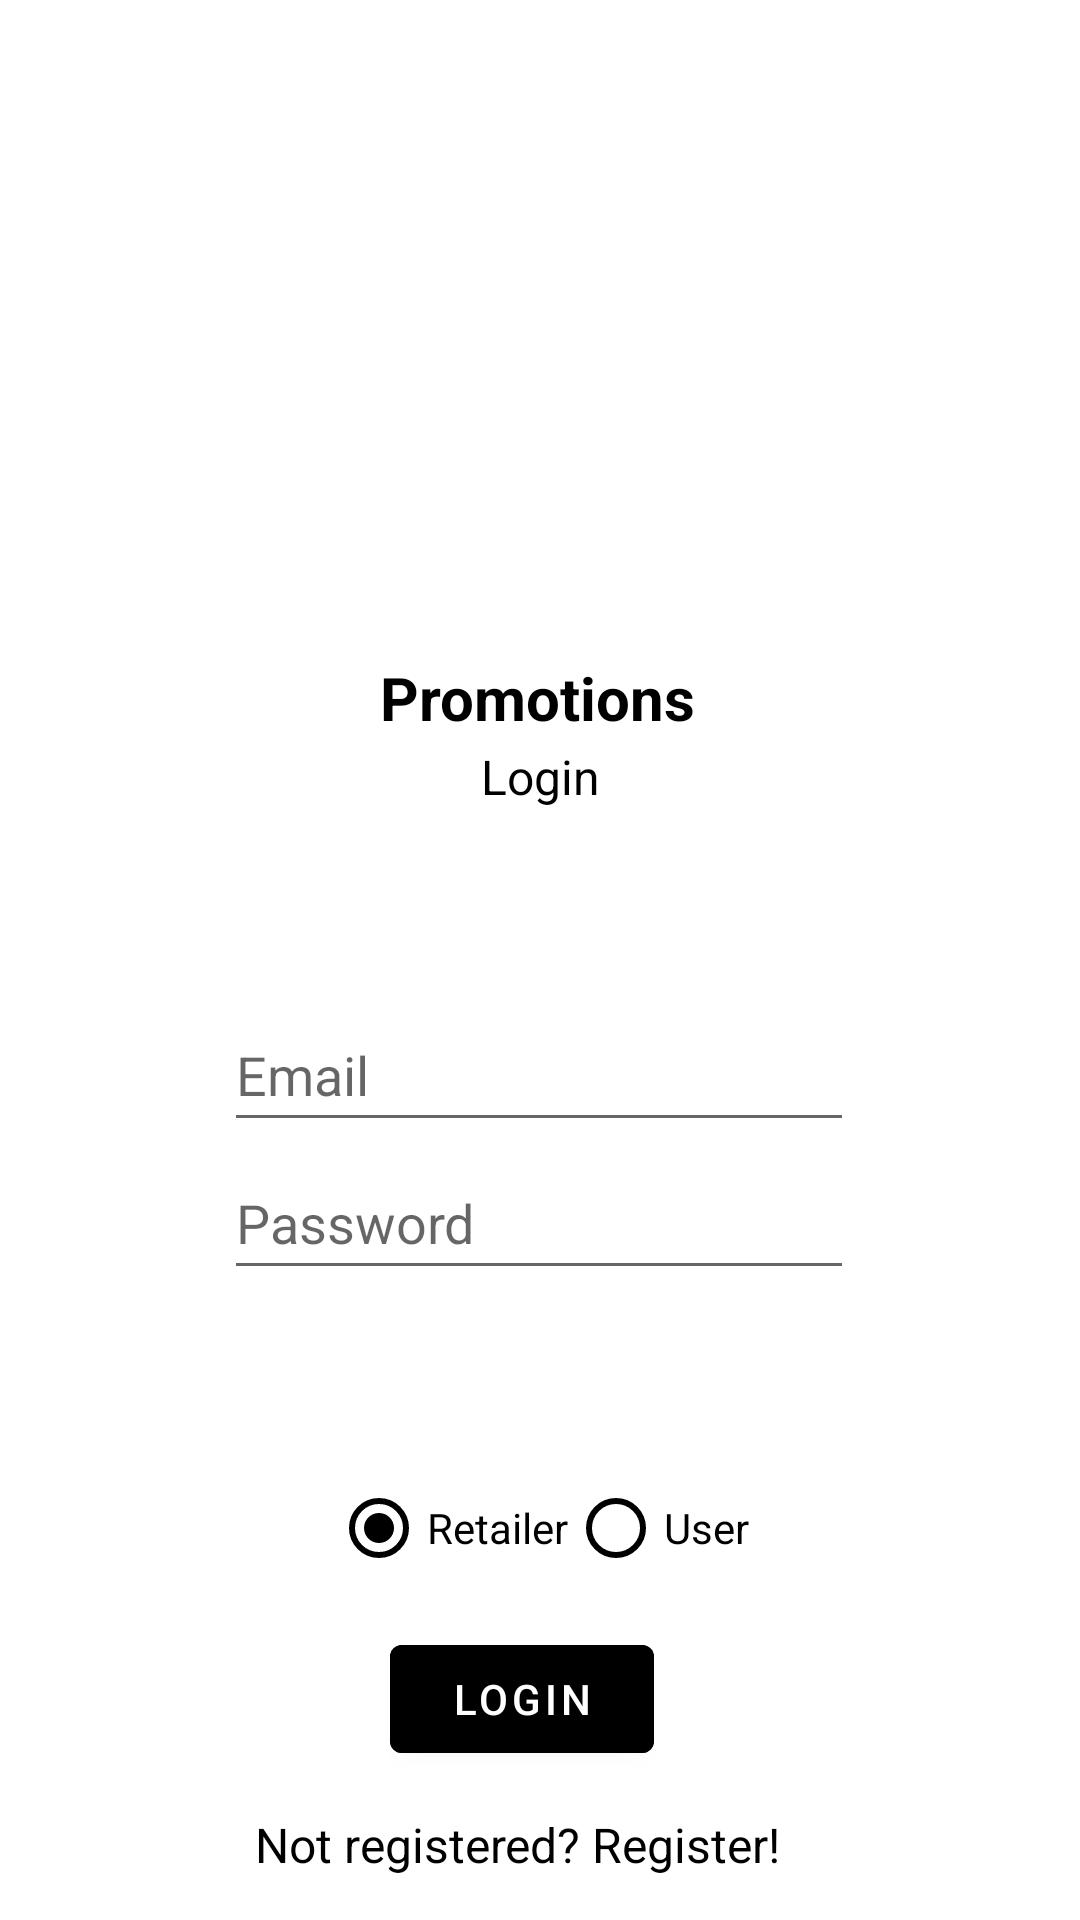

Write the Android layout XML for this screen, with the resource values it uses.
<!-- AndroidManifest.xml: application theme Theme.Project485 -->
<!-- res/layout/activity_login.xml -->
<?xml version="1.0" encoding="utf-8"?>
<androidx.constraintlayout.widget.ConstraintLayout xmlns:android="http://schemas.android.com/apk/res/android"
    xmlns:app="http://schemas.android.com/apk/res-auto"
    xmlns:tools="http://schemas.android.com/tools"
    android:layout_width="match_parent"
    android:layout_height="match_parent"
    tools:context=".LoginActivity">
    <ImageView
        android:id="@+id/imageView"
        android:layout_width="158dp"
        android:layout_height="210dp"
        android:src="@drawable/promotion"
        app:layout_constraintBottom_toBottomOf="parent"
        app:layout_constraintEnd_toEndOf="parent"
        app:layout_constraintHorizontal_bias="0.498"
        app:layout_constraintStart_toStartOf="parent"
        app:layout_constraintTop_toTopOf="parent"
        app:layout_constraintVertical_bias="0.03" />

    <TextView
        android:id="@+id/textView2"
        android:layout_width="wrap_content"
        android:layout_height="wrap_content"
        android:text="Login"
        android:textColor="@color/black"
        android:textSize="16sp"
        app:layout_constraintBottom_toBottomOf="parent"
        app:layout_constraintEnd_toEndOf="parent"
        app:layout_constraintStart_toStartOf="parent"
        app:layout_constraintTop_toTopOf="parent"
        app:layout_constraintVertical_bias="0.401" />

    <TextView
        android:id="@+id/reg_btn"
        android:layout_width="wrap_content"
        android:layout_height="wrap_content"
        android:text="Not registered? Register!"
        android:textColor="@color/black"
        android:textSize="16sp"
        app:layout_constraintBottom_toBottomOf="parent"
        app:layout_constraintEnd_toEndOf="parent"
        app:layout_constraintHorizontal_bias="0.46"
        app:layout_constraintStart_toStartOf="parent"
        app:layout_constraintTop_toTopOf="parent"
        app:layout_constraintVertical_bias="0.977" />

    <TextView
        android:id="@+id/textView"
        android:layout_width="wrap_content"
        android:layout_height="wrap_content"
        android:text="Promotions"
        android:textColor="@color/black"
        android:textSize="20sp"
        android:textStyle="bold"
        app:layout_constraintBottom_toBottomOf="parent"
        app:layout_constraintEnd_toEndOf="parent"
        app:layout_constraintHorizontal_bias="0.498"
        app:layout_constraintStart_toStartOf="parent"
        app:layout_constraintTop_toTopOf="parent"
        app:layout_constraintVertical_bias="0.357" />


    <EditText
        android:id="@+id/passLog"
        android:layout_width="wrap_content"
        android:layout_height="wrap_content"
        android:ems="10"
        android:inputType="textPersonName"
        android:minHeight="48dp"
        android:hint="Password"
        android:password="true"
        android:textColor="@color/black"
        app:layout_constraintBottom_toBottomOf="parent"
        app:layout_constraintEnd_toEndOf="parent"
        app:layout_constraintHorizontal_bias="0.497"
        app:layout_constraintStart_toStartOf="parent"
        app:layout_constraintTop_toTopOf="parent"
        app:layout_constraintVertical_bias="0.645" />


    <EditText
        android:id="@+id/emailLog"
        android:layout_width="wrap_content"
        android:layout_height="wrap_content"
        android:ems="10"
        android:inputType="textPersonName"
        android:minHeight="48dp"
        android:hint="Email"
        android:textColor="@color/black"
        app:layout_constraintBottom_toBottomOf="parent"
        app:layout_constraintEnd_toEndOf="parent"
        app:layout_constraintHorizontal_bias="0.497"
        app:layout_constraintStart_toStartOf="parent"
        app:layout_constraintTop_toTopOf="parent"
        app:layout_constraintVertical_bias="0.562" />

    <RadioGroup
        android:id="@+id/radioGroup"
        android:layout_width="wrap_content"
        android:layout_height="wrap_content"
        android:orientation="horizontal"
        app:layout_constraintBottom_toBottomOf="parent"
        app:layout_constraintEnd_toEndOf="parent"
        app:layout_constraintStart_toStartOf="parent"
        app:layout_constraintTop_toTopOf="parent"
        app:layout_constraintVertical_bias="0.82"
        android:checkedButton="@+id/retailer"
        >

        <RadioButton
            android:id="@+id/retailer"
            android:layout_width="wrap_content"
            android:layout_height="wrap_content"
            android:layout_marginStart="0dp"
            android:onClick="onRadioButtonClicked"
            android:text="Retailer"
            app:layout_constraintBottom_toBottomOf="parent"
            app:layout_constraintStart_toStartOf="parent"
            app:layout_constraintTop_toTopOf="parent"
            app:layout_constraintVertical_bias="0.83"
            android:buttonTint="@color/black"/>
        <RadioButton
            android:id="@+id/user"
            android:layout_width="wrap_content"
            android:layout_height="wrap_content"
            android:onClick="onRadioButtonClicked"
            android:text="User"
            app:layout_constraintBottom_toBottomOf="parent"
            app:layout_constraintEnd_toEndOf="parent"
            app:layout_constraintHorizontal_bias="0.0"
            app:layout_constraintStart_toEndOf="@+id/retailer"
            app:layout_constraintTop_toTopOf="parent"
            app:layout_constraintVertical_bias="0.83"
            android:buttonTint="@color/black"/>
    </RadioGroup>

    <Button
        android:id="@+id/log_btn"
        android:layout_width="wrap_content"
        android:layout_height="wrap_content"
        android:backgroundTint="@color/black"
        android:text="Login"
        app:layout_constraintBottom_toBottomOf="parent"
        app:layout_constraintEnd_toEndOf="parent"
        app:layout_constraintHorizontal_bias="0.478"
        app:layout_constraintStart_toStartOf="parent"
        app:layout_constraintTop_toTopOf="parent"
        app:layout_constraintVertical_bias="0.916" />
</androidx.constraintlayout.widget.ConstraintLayout>
<!-- resources referenced by this layout -->
<resources>
  <color name="black">#FF000000</color>
  <style name="Theme.Project485" parent="Theme.MaterialComponents.DayNight.DarkActionBar">
          
          <item name="colorPrimary">@color/purple_500</item>
          <item name="colorPrimaryVariant">@color/purple_700</item>
          <item name="colorOnPrimary">@color/white</item>
          
          <item name="colorSecondary">@color/teal_200</item>
          <item name="colorSecondaryVariant">@color/teal_700</item>
          <item name="colorOnSecondary">@color/black</item>
          
          <item name="android:statusBarColor" tools:targetApi="l">?attr/colorPrimaryVariant</item>
          
          <item name="windowActionBar">false</item>
          <item name="windowNoTitle">true</item>
      </style>
  <color name="purple_500">#FF6200EE</color>
  <color name="purple_700">#FF3700B3</color>
  <color name="white">#FFFFFFFF</color>
  <color name="teal_200">#FF03DAC5</color>
  <color name="teal_700">#FF018786</color>
</resources>
